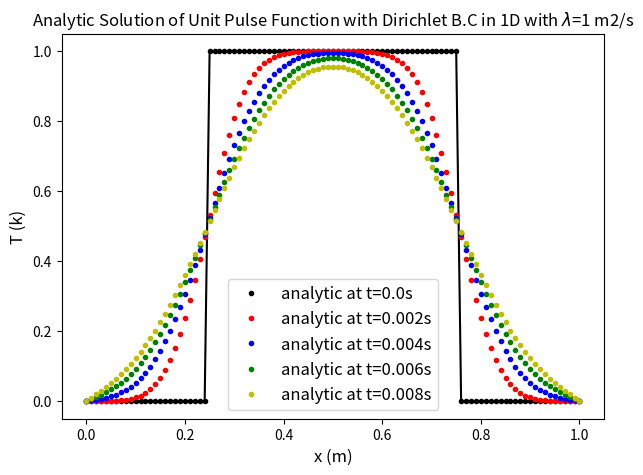

Write Python code to recreate this figure. (Note: this script raises an exception after producing the figure.)
# Analytical heat transfer equation in 1D under the Dirichlet, Neumann and Mixed Boundary Conditions
# with the initial conitions of unit pulse function, the double sine waves and the linear function.
# importing libs:
print("importing libs")
import numpy as np
from math import *
import matplotlib.pyplot as plt
from scipy.optimize import fsolve

# setting parameters:
print("setting parameters")
L = 1
_lambda = 1 # https://en.wikipedia.org/wiki/Thermal_diffusivity, lambda = k/(cp*rho) with the unit m2/s
dx = 0.01
t_max = 0.01
dt = 0.002
x = np.arange(0,L+dx,dx) 
T = np.arange(0,L+dx,dx) 
t = np.arange(0,t_max+dt,dt)
func = lambda tau : np.tan(tau*L) + (tau)
mu = []
tau = np.linspace(0, 200, 201)
for n in range(1, 101):
    tau_initial_guess = (2*n-1)*np.pi/2
    tau_solution = fsolve(func, tau_initial_guess)
    mu.append(tau_solution)





# defining initial conditions:
print("defining initial conditions")

# unit pulse function:
m = 1 # magnitude of the unit pulse function
def unitPulse(x): # input x is a np array
    T0 = np.arange(0,L+dx,dx) 
    for i in range(len(x)):
        xi = x[i]
        if 0.25*L<=xi<=0.75*L:
            T0[i] = m
        else:
            T0[i] = 0
    return T0 # output T0 is a np array

#T0 = unitPulse(x)
#print(T0)

# TODO: @zhengyang
# sines function: 
def sines(x): # input x is a np array
    T0 = np.arange(0,L+dx,dx) 
    m1 = 1 # magnitude of the sine function
    m2 = 1 # 
    for i in range(len(x)):
        xi = x[i]
        sin1 = m1*np.sin(np.pi*xi/L)
        sin2 = m2*np.sin(20*np.pi*xi/L) # TODO: the sines function should be the sum of two sine waves
        T0[i] = sin1 + sin2
    return T0 # output T0 is a np array

# Liner function:
def linear(x): # input x is a np array
    T0 = np.arange(0,L+dx,dx) 
    for i in range(len(x)):
        xi = x[i]
        T0[i] = xi
    return T0 # output T0 is a np array    



# other functions:
# this function is part (which is inside the integral) of the unitPulse_Dirichlet_T
def sin_n_pi_x_L(n,x):
    return np.sin(n*np.pi*x/L)

def cos_n_pi_x_L(n,x):
    return np.cos(n*np.pi*x/L)





# tool box:
# integrating from start to end
def integral(f): 
    
    sum_fx = 0
    for i in range(0,(len(f)-1)):
        fi = (f[i]+f[i+1] )/2 # central differencing
        sum_fx = sum_fx + fi*dx
    return sum_fx
    
    
    
    
    
    
# deriving analytical solutions:
print("deriving analytical solutions")
# unitPulse_Dirichlet_T
def unitPulse_Dirichlet_T(xi,ti): # dirichlet bc: T(0,t)=0; T(L,t)=0
    sum_n = 0
    N = 100
    for n in range(1,N):
        f = sin_n_pi_x_L(n,x) * unitPulse(x)
        #print(f)
        A_n = 2/L * integral(f)
        time_part = np.exp(-n**2 * np.pi**2 * _lambda * ti/(L**2))
        space_part = np.sin(n*np.pi*xi/L)
        T_n = A_n * time_part * space_part
        sum_n = sum_n + T_n
    return sum_n


# plotting:
print("plotting")


# plotting unitPulse_Dirichlet_T:
print("plotting unitPulse_Dirichlet_T")
plt.figure(figsize=(7,5))
plot_times = np.arange(0.0,t_max,dt)
color_list = ['k','r','b','g','y']
index = 0
for ti in plot_times:
    
    #plt.plot(y,V[int(t/dt),:],'Gray',label='numerical')
    for i in range(len(x)):
        xi = 0 + i*dx
        T[i] = unitPulse_Dirichlet_T(xi,ti)
    colori = 'o'+ color_list[index]
    if ti == 0.0:
        plt.plot(x,unitPulse(x),colori,label='analytic at t={}s'.format(ti),markersize=3) # plot in dots
        plt.plot(x,unitPulse(x),'-k',markersize=3) # also plot in line
        plt.legend(fontsize=12)
    else:
        plt.plot(x,T,colori,label='analytic at t={}s'.format(ti),markersize=3)
        plt.legend(fontsize=12)
    index = index + 1
plt.xlabel('x (m)',fontsize=12)
plt.ylabel('T (k)',fontsize=12)
plt.title('Analytic Solution of Unit Pulse Function with Dirichlet B.C in 1D with $\lambda$={} m2/s'.format(_lambda))
plt.savefig('img/unitPulse_Dirichlet_T.png')  
plt.show()
print("finished plotting unitPulse_Dirichlet_T")


# sines_Dirichlet_T



# deriving analytical solutions:
print("deriving analytical solutions")
# sines_Dirichlet_T
def sines_Dirichlet_T(xi,ti): # dirichlet bc: T(0,t)=0; T(L,t)=0
    sum_n = 0
    N = 100
    for n in range(1,N):
        f = sin_n_pi_x_L(n,x) * sines(x)
        #print(f)
        A_n = 2/L * integral(f)
        time_part = np.exp(-n**2 * np.pi**2 * _lambda * ti/(L**2))
        space_part = np.sin(n*np.pi*xi/L)
        T_n = A_n * time_part * space_part
        sum_n = sum_n + T_n
    return sum_n


# plotting:
print("plotting")


# plotting sines_Dirichlet_T:
print("plotting sines_Dirichlet_T")
plt.figure(figsize=(7,5))
plot_times = np.arange(0.0,t_max,dt)
color_list = ['k','r','b','g','y']
index = 0
for ti in plot_times:
    
    #plt.plot(y,V[int(t/dt),:],'Gray',label='numerical')
    for i in range(len(x)):
        xi = 0 + i*dx
        T[i] = sines_Dirichlet_T(xi,ti)
    colori = 'o'+ color_list[index]
    if ti == 0.0:
        plt.plot(x,sines(x),colori,label='analytic at t={}s'.format(ti),markersize=3)
        plt.plot(x,sines(x),'-k',markersize=3) # also plot in line
        plt.legend(fontsize=12)
    else:
        plt.plot(x,T,colori,label='analytic at t={}s'.format(ti),markersize=3)
        plt.legend(fontsize=12)
    index = index + 1
plt.xlabel('x (m)',fontsize=12)
plt.ylabel('T (k)',fontsize=12)
plt.title('Analytic Solution of sines function with Dirichlet B.C in 1D with $\lambda$={} m2/s'.format(_lambda))
plt.savefig('img/sines_Dirichlet_T.png')  
plt.show()
print("finished plotting sines_Dirichlet_T")

# linear_Dirichlet_T




# deriving analytical solutions:
print("deriving analytical solutions")
# linear_Dirichlet_T
def linear_Dirichlet_T(xi,ti): # dirichlet bc: T(0,t)=0; T(L,t)=0
    sum_n = 0
    N = 100
    for n in range(1,N):
        f = sin_n_pi_x_L(n,x) * linear(x)
        #print(f)
        A_n = 2/L * integral(f)
        time_part = np.exp(-n**2 * np.pi**2 * _lambda * ti/(L**2))
        space_part = np.sin(n*np.pi*xi/L)
        T_n = A_n * time_part * space_part
        sum_n = sum_n + T_n
    return sum_n


# plotting:
print("plotting")


# plotting linear_Dirichlet_T:
print("plotting linea_Dirichlet_T")
plt.figure(figsize=(7,5))
plot_times = np.arange(0.0,t_max,dt)
color_list = ['k','r','b','g','y']
index = 0
for ti in plot_times:
    
    #plt.plot(y,V[int(t/dt),:],'Gray',label='numerical')
    for i in range(len(x)):
        xi = 0 + i*dx
        T[i] = linear_Dirichlet_T(xi,ti)
    colori = 'o'+ color_list[index]
    if ti == 0.0:
        plt.plot(x,linear(x),colori,label='analytic at t={}s'.format(ti),markersize=3)
        plt.plot(x,linear(x),'-k',markersize=3) # also plot in line
        plt.legend(fontsize=12)
    else:
        plt.plot(x,T,colori,label='analytic at t={}s'.format(ti),markersize=3)
        plt.legend(fontsize=12)
    index = index + 1
plt.xlabel('x (m)',fontsize=12)
plt.ylabel('T (k)',fontsize=12)
plt.title('Analytic Solution of linear Function with Dirichlet B.C in 1D with $\lambda$={} m2/s'.format(_lambda))
plt.savefig('img/linear_Dirichlet_T.png')  
plt.show()
print("finished plotting linear_Dirichlet_T")


# Neumann conditions:

# unitPulse_Neumann_T:

# deriving analytical solutions:
print("deriving analytical solutions")
# unitPulse_Neumann_T
def unitPulse_Neumann_T(xi,ti): # Neumann bc: T_x(0,t)=0; T_x(L,t)=0
    sum_n = 0
    N = 100
    A0 = m/2
    sum_n = sum_n + A0 
    for n in range(1,N):
        f = cos_n_pi_x_L(n,x) * unitPulse(x)
        #print(f)
        A_n = 2/L * integral(f)
        time_part = np.exp(-n**2 * np.pi**2 * _lambda * ti/(L**2))
        space_part = np.cos(n*np.pi*xi/L)
        T_n = A_n * time_part * space_part
        sum_n = sum_n + T_n
    return sum_n


# plotting:
print("plotting")


# plotting unitPulse_Neumann_T:
print("plotting unitPulse_Neumann_T")
plt.figure(figsize=(7,5))
plot_times = np.arange(0.0,t_max,dt)
color_list = ['k','r','b','g','y']
index = 0
for ti in plot_times:
    
    #plt.plot(y,V[int(t/dt),:],'Gray',label='numerical')
    for i in range(len(x)):
        xi = 0 + i*dx
        T[i] = unitPulse_Neumann_T(xi,ti)
    colori = 'o'+ color_list[index]
    if ti == 0.0:
        plt.plot(x,unitPulse(x),colori,label='analytic at t={}s'.format(ti),markersize=3)
        plt.plot(x,unitPulse(x),'-k',markersize=3) # also plot in line
        plt.legend(fontsize=12)
    else:
        plt.plot(x,T,colori,label='analytic at t={}s'.format(ti),markersize=3)
        plt.legend(fontsize=12)
    index = index + 1
plt.xlabel('x (m)',fontsize=12)
plt.ylabel('T (k)',fontsize=12)
plt.title('Analytic Solution of Unit Pulse Function with Neumann B.C in 1D with $\lambda$={} m2/s'.format(_lambda))
plt.savefig('img/unitPulse_Neumann_T.png')  
plt.show()
print("finished plotting unitPulse_Neumann_T")


# sines_Neumann_T:

# deriving analytical solutions:
print("deriving analytical solutions")
# sines_Neumann_T
def sines_Neumann_T(xi,ti): # Neumann bc: T_x(0,t)=0; T_x(L,t)=0
    sum_n = 0
    N = 100
    A0 = 2*m/np.pi
    sum_n = sum_n + A0 
    for n in range(1,N):
        f = cos_n_pi_x_L(n,x) * sines(x)
        #print(f)
        A_n = 2/L * integral(f)
        time_part = np.exp(-n**2 * np.pi**2 * _lambda * ti/(L**2))
        space_part = np.cos(n*np.pi*xi/L)
        T_n = A_n * time_part * space_part
        sum_n = sum_n + T_n
    return sum_n


# plotting:
print("plotting")


# plotting sines_Neumann_T:
print("plotting sines_Neumann_T")
plt.figure(figsize=(7,5))
plot_times = np.arange(0.0,t_max,dt)
color_list = ['k','r','b','g','y']
index = 0
for ti in plot_times:
    
    #plt.plot(y,V[int(t/dt),:],'Gray',label='numerical')
    for i in range(len(x)):
        xi = 0 + i*dx
        T[i] = sines_Neumann_T(xi,ti)
    colori = 'o'+ color_list[index]
    if ti == 0.0:
        plt.plot(x,sines(x),colori,label='analytic at t={}s'.format(ti),markersize=3)
        plt.plot(x,sines(x),'-k',markersize=3) # also plot in line
        plt.legend(fontsize=12)
    else:
        plt.plot(x,T,colori,label='analytic at t={}s'.format(ti),markersize=3)
        plt.legend(fontsize=12)
    index = index + 1
plt.xlabel('x (m)',fontsize=12)
plt.ylabel('T (k)',fontsize=12)
plt.title('Analytic Solution of sine Function with Neumann B.C in 1D with $\lambda$={} m2/s'.format(_lambda))
plt.savefig('img/sines_Neumann_T.png')  
plt.show()
print("finished plotting sines_Neumann_T")


# linear_Neumann_T


# deriving analytical solutions:
print("deriving analytical solutions")
# linear_Neumann_T
def linear_Neumann_T(xi,ti): # Neumann bc: T_x(0,t)=0; T_x(L,t)=0
    sum_n = 0
    N = 100
    A0 = L/2
    sum_n = sum_n + A0 
    for n in range(1,N):
        f = cos_n_pi_x_L(n,x) * linear(x)
        #print(f)
        A_n = 2/L * integral(f)
        time_part = np.exp(-n**2 * np.pi**2 * _lambda * ti/(L**2))
        space_part = np.cos(n*np.pi*xi/L)
        T_n = A_n * time_part * space_part
        sum_n = sum_n + T_n
    return sum_n


# plotting:
print("plotting")


# plotting linear_Neumann_T:
print("plotting linear_Neumann_T")
plt.figure(figsize=(7,5))
plot_times = np.arange(0.0,t_max,dt)
color_list = ['k','r','b','g','y']
index = 0
for ti in plot_times:
    
    #plt.plot(y,V[int(t/dt),:],'Gray',label='numerical')
    for i in range(len(x)):
        xi = 0 + i*dx
        T[i] = linear_Neumann_T(xi,ti)
    colori = 'o'+ color_list[index]
    if ti == 0.0:
        plt.plot(x,linear(x),colori,label='analytic at t={}s'.format(ti),markersize=3)
        plt.plot(x,linear(x),'-k',markersize=3) # also plot in line
        plt.legend(fontsize=12)
    else:
        plt.plot(x,T,colori,label='analytic at t={}s'.format(ti),markersize=3)
        plt.legend(fontsize=12)
    index = index + 1
plt.xlabel('x (m)',fontsize=12)
plt.ylabel('T (k)',fontsize=12)
plt.title('Analytic Solution of linear Function with Neumann B.C in 1D with $\lambda$={} m2/s'.format(_lambda))
plt.savefig('img/linear_Neumann_T.png')  
plt.show()
print("finished plotting linear_Neumann_T")


# Mixed conditions:


# unitPulse_Mixed_T:
# deriving analytical solutions:
print("deriving analytical solutions")
# unitPulse_Mixed_T
def unitPulse_Mixed_T(xi,ti): # dirichlet bc: T(0,t)=0; T(L,t)=0
    sum_n = 0
    N = 100
    for n in range(1,N):
        f1 = np.sin(mu[n-1]*x) * unitPulse(x)
        f2 = (np.sin(mu[n-1]*x))**2
        A_n = integral(f1) / integral(f2)
        time_part = np.exp((-1)*_lambda* ((mu[n-1])**2) * ti)
        space_part = np.sin(mu[n-1]*xi)
        T_n = A_n * time_part * space_part
        sum_n = sum_n + T_n
    return sum_n


# plotting:
print("plotting")


# plotting unitPulse_Mixed_T:
print("plotting unitPulse_Mixed_T")
plt.figure(figsize=(7,5))
plot_times = np.arange(0.0,t_max,dt)
color_list = ['k','r','b','g','y']
index = 0
for ti in plot_times:
    
    #plt.plot(y,V[int(t/dt),:],'Gray',label='numerical')
    for i in range(len(x)):
        xi = 0 + i*dx
        T[i] = unitPulse_Mixed_T(xi,ti)
    colori = 'o'+ color_list[index]
    if ti == 0.0:
        plt.plot(x,unitPulse(x),colori,label='analytic at t={}s'.format(ti),markersize=3)
        plt.plot(x,unitPulse(x),'-k',markersize=3) # also plot in line
        plt.legend(fontsize=12)
    else:
        plt.plot(x,T,colori,label='analytic at t={}s'.format(ti),markersize=3)
        plt.legend(fontsize=12)
    index = index + 1
plt.xlabel('x (m)',fontsize=12)
plt.ylabel('T (k)',fontsize=12)
plt.title('Analytic Solution of Unit Pulse Function with Mixed B.C in 1D with $\lambda$={} m2/s'.format(_lambda))
plt.savefig('img/unitPulse_Mixed_T.png')  
plt.show()
print("finished plotting unitPulse_Mixed_T")


# Sines_Mixed_T:

# deriving analytical solutions:
print("deriving analytical solutions")
# sines_Mixed_T
def sines_Mixed_T(xi,ti): # dirichlet bc: T(0,t)=0; T(L,t)=0
    sum_n = 0
    N = 100
    for n in range(1,N):
        f1 = np.sin(mu[n-1]*x) * sines(x)
        f2 = (np.sin(mu[n-1]*x))**2
        A_n = integral(f1) / integral(f2)
        time_part = np.exp((-1)*_lambda* ((mu[n-1])**2) * ti)
        space_part = np.sin(mu[n-1]*xi)
        T_n = A_n * time_part * space_part
        sum_n = sum_n + T_n
    return sum_n


# plotting:
print("plotting")


# plotting sines_Mixed_T:
print("plotting sines_Mixed_T")
plt.figure(figsize=(7,5))
plot_times = np.arange(0.0,t_max,dt)
color_list = ['k','r','b','g','y']
index = 0
for ti in plot_times:
    
    #plt.plot(y,V[int(t/dt),:],'Gray',label='numerical')
    for i in range(len(x)):
        xi = 0 + i*dx
        T[i] = sines_Mixed_T(xi,ti)
    colori = 'o'+ color_list[index]
    if ti == 0.0:
        plt.plot(x,sines(x),colori,label='analytic at t={}s'.format(ti),markersize=3)
        plt.plot(x,sines(x),'-k',markersize=3) # also plot in line
        plt.legend(fontsize=12)
    else:
        plt.plot(x,T,colori,label='analytic at t={}s'.format(ti),markersize=3)
        plt.legend(fontsize=12)
    index = index + 1
plt.xlabel('x (m)',fontsize=12)
plt.ylabel('T (k)',fontsize=12)
plt.title('Analytic Solution of sines Function with Mixed B.C in 1D with $\lambda$={} m2/s'.format(_lambda))
plt.savefig('img/sines_Mixed_T.png')  
plt.show()
print("finished plotting sines_Mixed_T")



# Linear_Mixed_T:

# deriving analytical solutions:
print("deriving analytical solutions")
# linear_Mixed_T
def linear_Mixed_T(xi,ti): # dirichlet bc: T(0,t)=0; T(L,t)=0
    sum_n = 0
    N = 100
    for n in range(1,N):
        f1 = np.sin(mu[n-1]*x) * linear(x)
        f2 = (np.sin(mu[n-1]*x))**2
        A_n = integral(f1) / integral(f2)
        time_part = np.exp((-1)*_lambda* ((mu[n-1])**2) * ti)
        space_part = np.sin(mu[n-1]*xi)
        T_n = A_n * time_part * space_part
        sum_n = sum_n + T_n
    return sum_n


# plotting:
print("plotting")


# plotting linear_Mixed_T:
print("plotting linear_Mixed_T")
plt.figure(figsize=(7,5))
plot_times = np.arange(0.0,t_max,dt)
color_list = ['k','r','b','g','y']
index = 0
for ti in plot_times:
    
    #plt.plot(y,V[int(t/dt),:],'Gray',label='numerical')
    for i in range(len(x)):
        xi = 0 + i*dx
        T[i] = linear_Mixed_T(xi,ti)
    colori = 'o'+ color_list[index]
    if ti == 0.0:
        plt.plot(x,linear(x),colori,label='analytic at t={}s'.format(ti),markersize=3)
        plt.plot(x,linear(x),'-k',markersize=3) # also plot in line
        plt.legend(fontsize=12)
    else:
        plt.plot(x,T,colori,label='analytic at t={}s'.format(ti),markersize=3)
        plt.legend(fontsize=12)
    index = index + 1
plt.xlabel('x (m)',fontsize=12)
plt.ylabel('T (k)',fontsize=12)
plt.title('Analytic Solution of linear Function with Mixed B.C in 1D with $\lambda$={} m2/s'.format(_lambda))
plt.savefig('img/linear_Mixed_T.png')  
plt.show()
print("finished plotting linear_Mixed_T")
